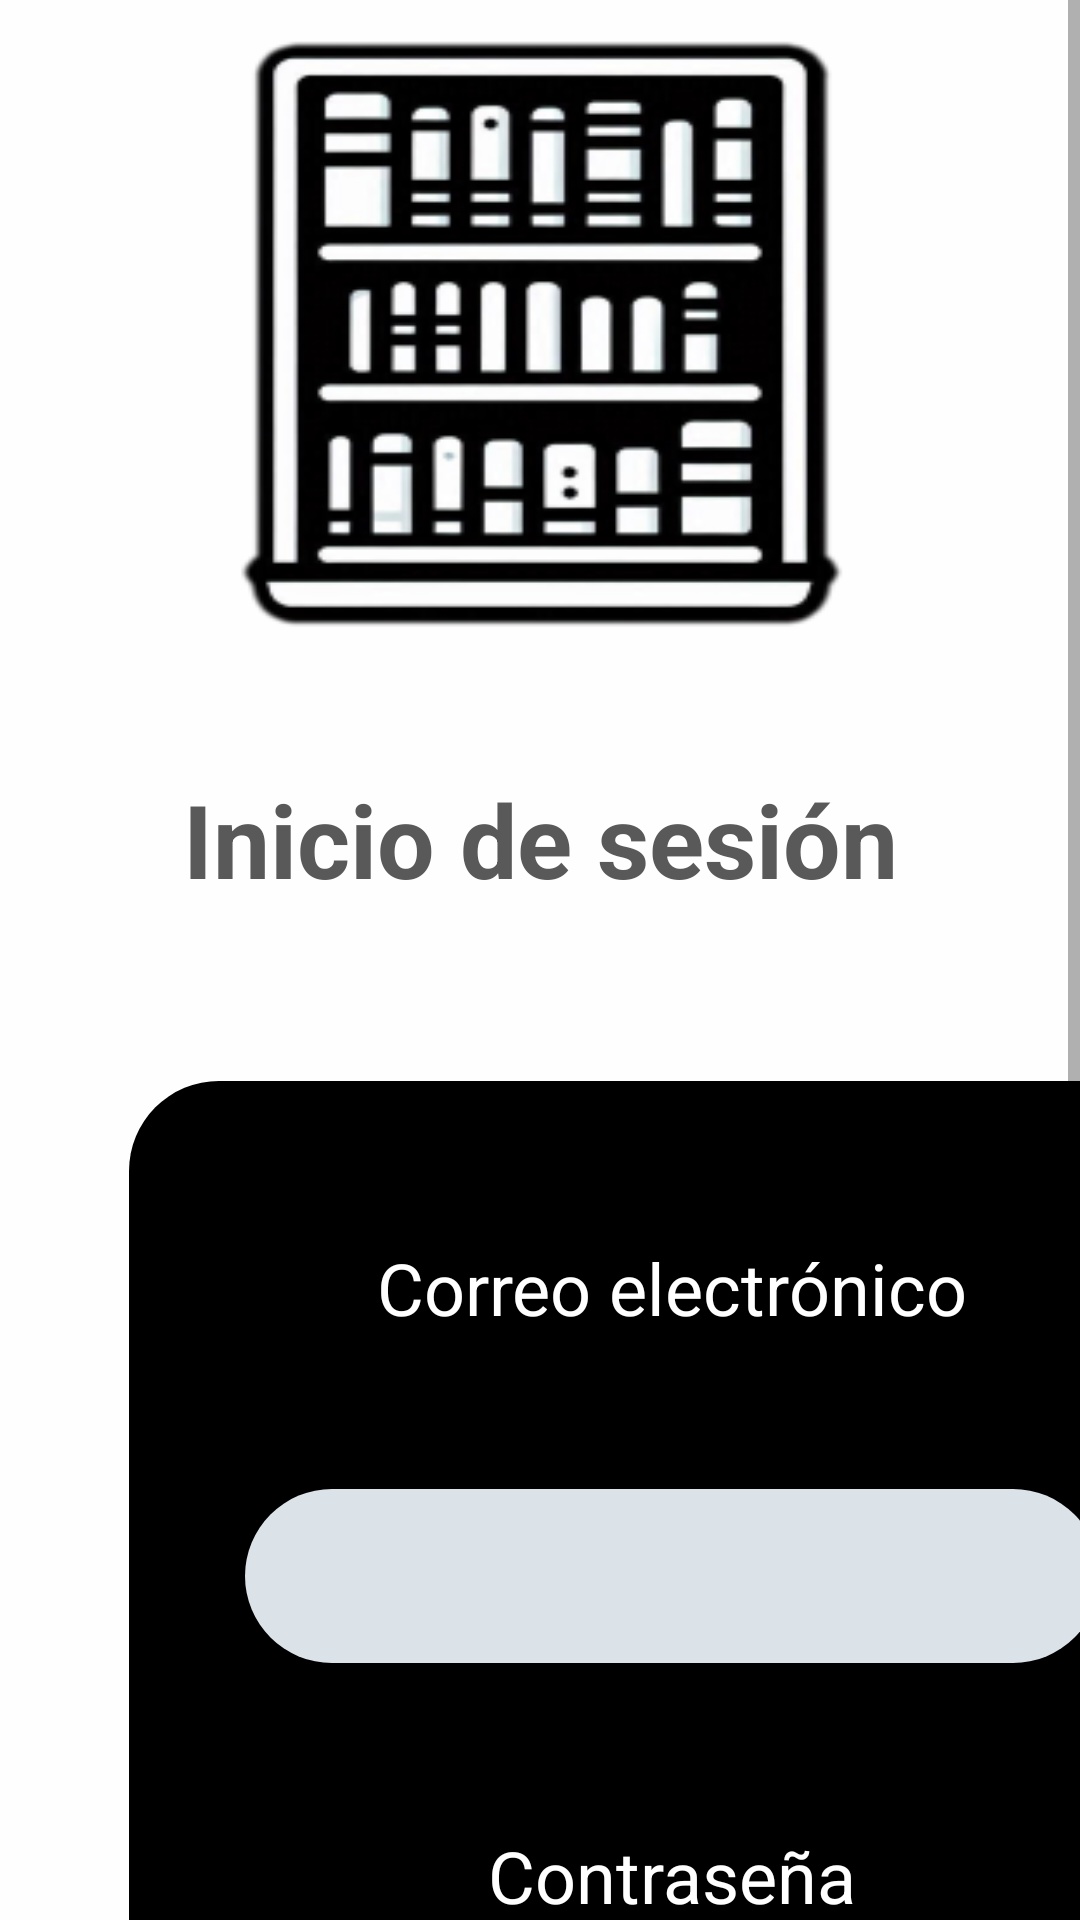

Write the Android layout XML for this screen, with the resource values it uses.
<!-- AndroidManifest.xml: application theme Theme.AyudaPorFavor -->
<!-- res/layout/activity_login.xml -->
<?xml version="1.0" encoding="utf-8"?>
<androidx.constraintlayout.widget.ConstraintLayout xmlns:android="http://schemas.android.com/apk/res/android"
    xmlns:app="http://schemas.android.com/apk/res-auto"
    xmlns:tools="http://schemas.android.com/tools"
    android:id="@+id/main"
    android:layout_width="match_parent"
    android:layout_height="match_parent"
    android:background="#FEFEFE"
    android:fitsSystemWindows="true"
    tools:context=".Login">
    <ScrollView
        android:id="@+id/scrollView2"
        android:layout_width="0dp"
        android:layout_height="0dp"
        android:fitsSystemWindows="true"
        app:layout_constraintBottom_toBottomOf="parent"
        app:layout_constraintEnd_toEndOf="parent"
        app:layout_constraintStart_toStartOf="parent"
        app:layout_constraintTop_toTopOf="parent">
        <androidx.constraintlayout.widget.ConstraintLayout
            android:layout_width="match_parent"
            android:layout_height="wrap_content">
            <ImageView
                android:id="@+id/imageView2"
                android:layout_width="224dp"
                android:layout_height="213dp"
                android:layout_marginTop="4dp"
                android:scaleType="fitXY"
                app:layout_constraintEnd_toEndOf="parent"
                app:layout_constraintStart_toStartOf="parent"
                app:layout_constraintTop_toTopOf="parent"
                app:srcCompat="@drawable/logo_new" />
            <TextView
                android:id="@+id/textView3"
                android:layout_width="wrap_content"
                android:layout_height="wrap_content"
                android:layout_marginTop="40dp"
                android:text="Inicio de sesión"
                android:textColor="#595959"
                android:textSize="34sp"
                android:textStyle="bold"
                app:layout_constraintEnd_toEndOf="parent"
                app:layout_constraintStart_toStartOf="parent"
                app:layout_constraintTop_toBottomOf="@+id/imageView2" />
            <androidx.constraintlayout.widget.ConstraintLayout
                android:id="@+id/constraintLayout"
                android:layout_width="362dp"
                android:layout_height="638dp"
                android:layout_marginStart="43dp"
                android:layout_marginTop="58dp"
                android:layout_marginEnd="43dp"
                android:background="@drawable/rounded_buttom"
                app:layout_constraintBottom_toBottomOf="parent"
                app:layout_constraintEnd_toEndOf="parent"
                app:layout_constraintHorizontal_bias="0.0"
                app:layout_constraintStart_toStartOf="parent"
                app:layout_constraintTop_toBottomOf="@+id/textView3"
                app:layout_constraintVertical_bias="1.0">
                <TextView
                    android:id="@+id/textView5"
                    android:layout_width="wrap_content"
                    android:layout_height="wrap_content"
                    android:layout_marginTop="16dp"
                    android:layout_marginBottom="14dp"
                    android:text="Correo electrónico"
                    android:textColor="#FFFFFF"
                    android:textSize="24sp"
                    app:layout_constraintBottom_toTopOf="@+id/txtCorreoLogin"
                    app:layout_constraintEnd_toEndOf="parent"
                    app:layout_constraintStart_toStartOf="parent"
                    app:layout_constraintTop_toTopOf="parent" />
                <EditText
                    android:id="@+id/txtCorreoLogin"
                    android:layout_width="285dp"
                    android:layout_height="58dp"
                    android:layout_marginStart="30dp"
                    android:layout_marginEnd="30dp"
                    android:layout_marginBottom="18dp"
                    android:background="@drawable/rounded_edittext"
                    android:ems="10"
                    android:inputType="text"
                    android:paddingLeft="10dp"
                    app:layout_constraintBottom_toTopOf="@+id/textView6"
                    app:layout_constraintEnd_toEndOf="parent"
                    app:layout_constraintStart_toStartOf="parent"
                    app:layout_constraintTop_toBottomOf="@+id/textView5" />
                <EditText
                    android:id="@+id/txtPasswordLogin"
                    android:layout_width="285dp"
                    android:layout_height="58dp"
                    android:layout_marginStart="29dp"
                    android:layout_marginEnd="29dp"
                    android:layout_marginBottom="13dp"
                    android:background="@drawable/rounded_edittext"
                    android:ems="10"
                    android:inputType="textPassword"
                    android:paddingLeft="10dp"
                    app:layout_constraintBottom_toTopOf="@+id/btnIngresar"
                    app:layout_constraintEnd_toEndOf="parent"
                    app:layout_constraintHorizontal_bias="0.473"
                    app:layout_constraintStart_toStartOf="parent"
                    app:layout_constraintTop_toBottomOf="@+id/textView6" />
                <TextView
                    android:id="@+id/textView6"
                    android:layout_width="wrap_content"
                    android:layout_height="wrap_content"
                    android:layout_marginBottom="10dp"
                    android:text="Contraseña"
                    android:textColor="#FFFFFF"
                    android:textSize="24sp"
                    app:layout_constraintBottom_toTopOf="@+id/txtPasswordLogin"
                    app:layout_constraintEnd_toEndOf="parent"
                    app:layout_constraintStart_toStartOf="parent"
                    app:layout_constraintTop_toBottomOf="@+id/txtCorreoLogin" />
                <Button
                    android:id="@+id/btnIngresar"
                    android:layout_width="115dp"
                    android:layout_height="45dp"
                    android:layout_marginBottom="20dp"
                    android:background="@drawable/login_button"
                    android:backgroundTint="#007EA6"
                    android:text="Ingresar"
                    android:textColor="#FFFFFF"
                    app:layout_constraintBottom_toTopOf="@+id/textView4"
                    app:layout_constraintEnd_toEndOf="parent"
                    app:layout_constraintHorizontal_bias="0.501"
                    app:layout_constraintStart_toStartOf="parent" />
                <TextView
                    android:id="@+id/textView4"
                    android:layout_width="wrap_content"
                    android:layout_height="wrap_content"
                    android:layout_marginBottom="20dp"
                    android:text="¿No tienes una cuenta?"
                    android:textColor="#FFFFFF"
                    android:textSize="24sp"
                    app:layout_constraintBottom_toTopOf="@+id/btnRegistrarme"
                    app:layout_constraintEnd_toEndOf="parent"
                    app:layout_constraintHorizontal_bias="0.504"
                    app:layout_constraintStart_toStartOf="parent" />
                <Button
                    android:id="@+id/btnRegistrarme"
                    android:layout_width="165dp"
                    android:layout_height="49dp"
                    android:layout_marginBottom="36dp"
                    android:background="@drawable/login_button"
                    android:backgroundTint="#007EA6"
                    android:text="Registrarme"
                    android:textColor="#FFFFFF"
                    app:layout_constraintBottom_toBottomOf="parent"
                    app:layout_constraintEnd_toEndOf="parent"
                    app:layout_constraintHorizontal_bias="0.502"
                    app:layout_constraintStart_toStartOf="parent" />
            </androidx.constraintlayout.widget.ConstraintLayout>
        </androidx.constraintlayout.widget.ConstraintLayout>
    </ScrollView>
</androidx.constraintlayout.widget.ConstraintLayout>
<!-- resources referenced by this layout -->
<resources>
  <!-- drawable login_button (drawable) -->
  <?xml version="1.0" encoding="utf-8"?>
  <selector xmlns:android="http://schemas.android.com/apk/res/android">
      <item>
          <shape>
              <corners android:radius="30dp"></corners>
              <solid android:color="#007EA6"></solid>
          </shape>
      </item>
  </selector>
  <!-- drawable logo_new: png bitmap (drawable, 38067 bytes) -->
  <!-- drawable rounded_buttom (drawable) -->
  <?xml version="1.0" encoding="utf-8"?>
  <selector xmlns:android="http://schemas.android.com/apk/res/android">
      <item>
          <shape>
              <corners android:radius="30dp"></corners>
              <solid android:color="#000"></solid>
  
          </shape>
      </item>
  </selector>
  <!-- drawable rounded_edittext (drawable) -->
  <?xml version="1.0" encoding="utf-8"?>
  <selector xmlns:android="http://schemas.android.com/apk/res/android">
      <item>
          <shape>
              <corners android:radius="30dp"></corners>
              <solid android:color="#DBE2E8"></solid>
  
          </shape>
      </item>
  </selector>
  <style name="Theme.AyudaPorFavor" parent="Theme.MaterialComponents.DayNight.DarkActionBar">
          
          <item name="colorPrimary">@color/purple_500</item>
          <item name="colorPrimaryVariant">@color/purple_700</item>
          <item name="colorOnPrimary">@color/white</item>
          
          <item name="colorSecondary">@color/teal_200</item>
          <item name="colorSecondaryVariant">@color/teal_700</item>
          <item name="colorOnSecondary">@color/black</item>
          
          <item name="android:statusBarColor">?attr/colorPrimaryVariant</item>
          
      </style>
  <color name="purple_500">#E7D76B</color>
  <color name="purple_700">#E7D76B</color>
  <color name="white">#FFFFFFFF</color>
  <color name="teal_200">#FF03DAC5</color>
  <color name="teal_700">#FF018786</color>
  <color name="black">#FF000000</color>
</resources>
